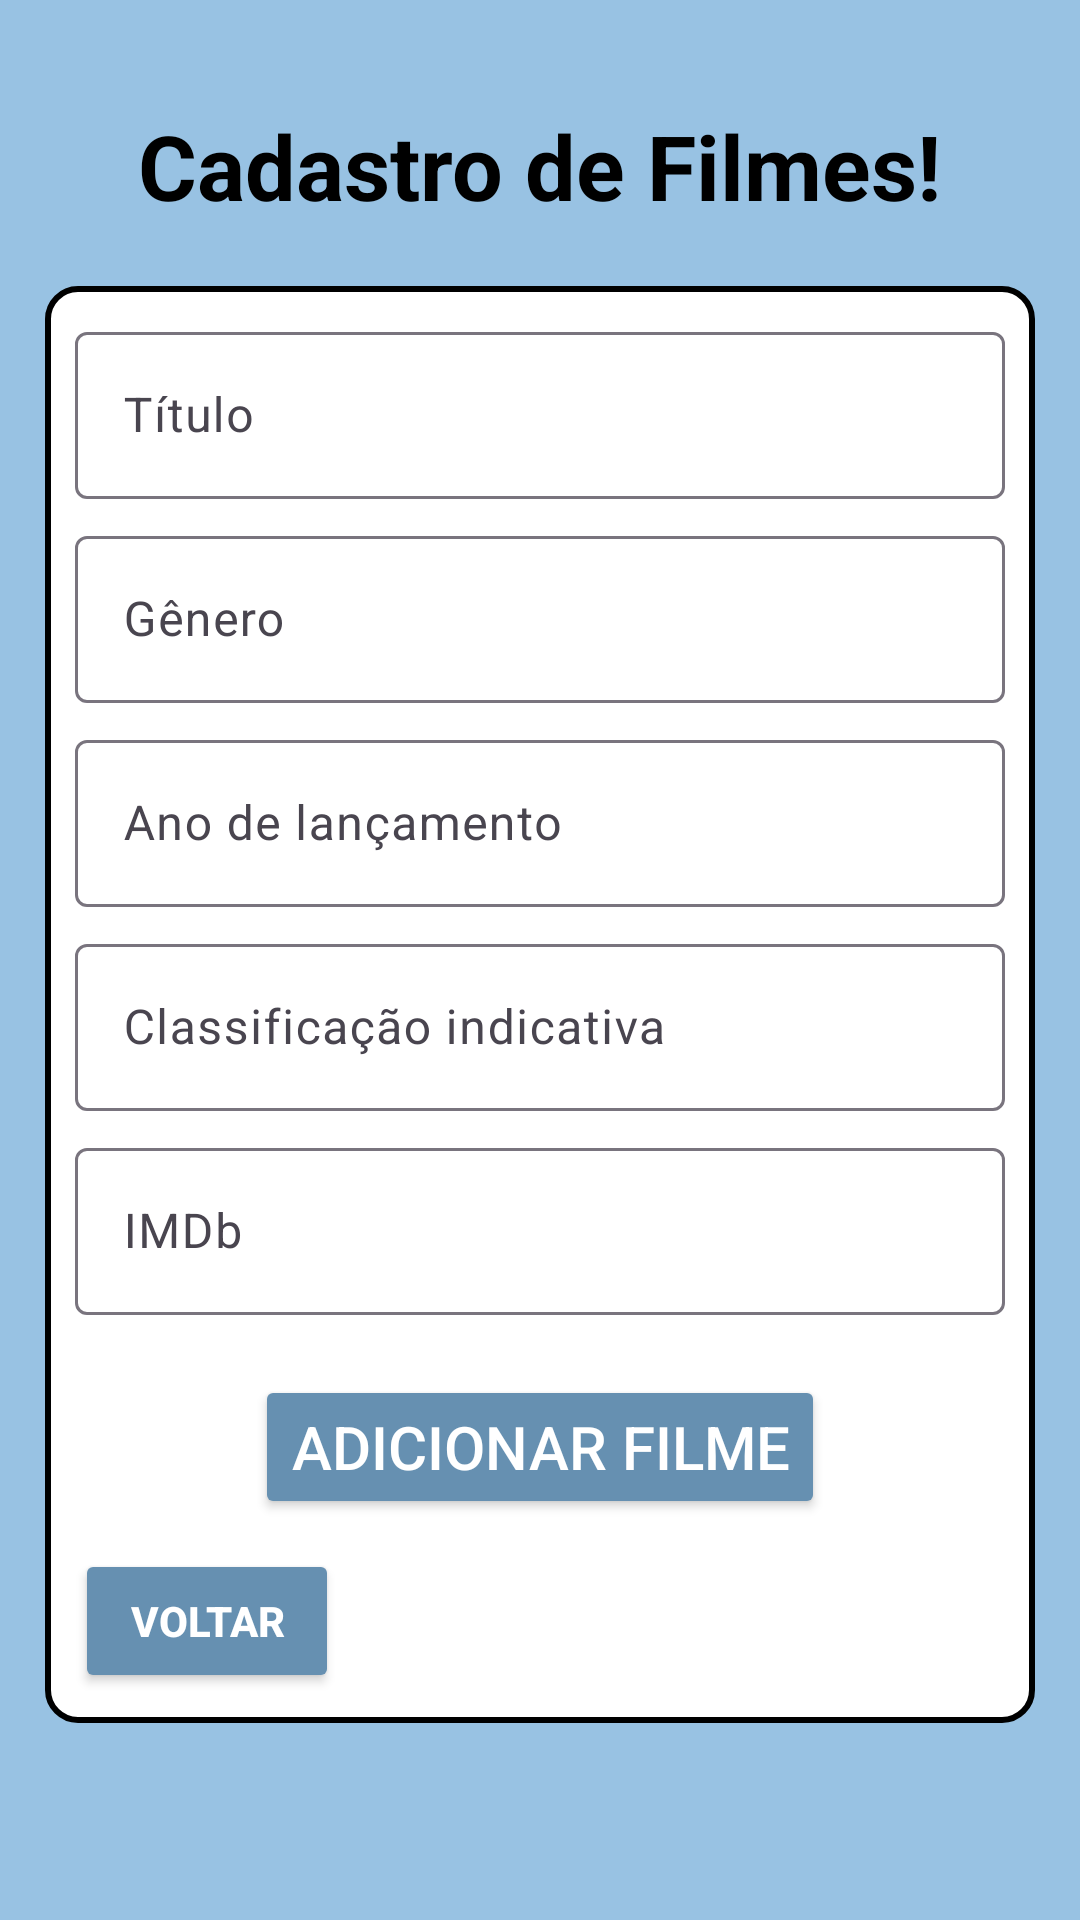

Write the Android layout XML for this screen, with the resource values it uses.
<!-- AndroidManifest.xml: application theme Theme.Recomendadordefilmes -->
<!-- res/layout/activity_register_movies.xml -->
<?xml version="1.0" encoding="utf-8"?>
<LinearLayout xmlns:android="http://schemas.android.com/apk/res/android"
    xmlns:app="http://schemas.android.com/apk/res-auto"
    xmlns:tools="http://schemas.android.com/tools"
    android:layout_width="match_parent"
    android:layout_height="match_parent"
    android:orientation="vertical"
    android:background="#98C2E3"
    android:padding="15sp"
    tools:context=".RegisterMovies" >

    <TextView
        android:layout_width="wrap_content"
        android:layout_height="wrap_content"
        android:layout_gravity="center_horizontal"
        android:layout_marginTop="20dp"
        android:layout_marginBottom="20sp"
        android:text="Cadastro de Filmes!"
        android:textColor="#000000"
        android:textSize="30sp"
        android:textStyle="bold"></TextView>

    <RelativeLayout
        android:layout_width="match_parent"
        android:layout_height="wrap_content"
        android:background="@drawable/rounded"
        android:padding="10dp" >

        <com.google.android.material.textfield.TextInputLayout
            android:id="@+id/titleLayout"
            android:layout_width="match_parent"
            android:layout_height="wrap_content"
            android:layout_marginBottom="7sp" >

            <com.google.android.material.textfield.TextInputEditText
                android:id="@+id/titleField"
                android:layout_width="match_parent"
                android:layout_height="wrap_content"
                android:hint="@string/t_tulo"
                android:textColor="#000000"
                android:textColorHint="#000000" />
        </com.google.android.material.textfield.TextInputLayout>

        <com.google.android.material.textfield.TextInputLayout
            android:layout_width="match_parent"
            android:id="@+id/genderLayout"
            android:layout_height="wrap_content"
            android:layout_below="@id/titleLayout"
            android:layout_marginBottom="7sp" >

            <com.google.android.material.textfield.TextInputEditText
                android:id="@+id/genderField"
                android:layout_width="match_parent"
                android:layout_height="wrap_content"
                android:hint="@string/g_nero"
                android:inputType="text"
                android:textColor="#000000"
                android:textColorHint="#000000" />
        </com.google.android.material.textfield.TextInputLayout>

        <com.google.android.material.textfield.TextInputLayout
            android:layout_width="match_parent"
            android:id="@+id/releaseLayout"
            android:layout_height="wrap_content"
            android:layout_below="@id/genderLayout"
            android:layout_marginBottom="7sp" >

            <com.google.android.material.textfield.TextInputEditText
                android:id="@+id/releaseField"
                android:layout_width="match_parent"
                android:layout_height="wrap_content"
                android:hint="@string/ano_de_lan_amento"
                android:inputType="date"
                android:textColor="#000000"
                android:textColorHint="#000000" />
        </com.google.android.material.textfield.TextInputLayout>

        <com.google.android.material.textfield.TextInputLayout
            android:id="@+id/ratingLayout"
            android:layout_width="match_parent"
            android:layout_below="@id/releaseLayout"
            android:layout_height="wrap_content"
            android:layout_marginBottom="7sp" >

            <com.google.android.material.textfield.TextInputEditText
                android:id="@+id/ratingField"
                android:layout_width="match_parent"
                android:layout_height="wrap_content"
                android:hint="@string/classifica_o_indicativa"
                android:inputType="text"
                android:textColor="#000000"
                android:textColorHint="#000000" />
        </com.google.android.material.textfield.TextInputLayout>

        <com.google.android.material.textfield.TextInputLayout
            android:id="@+id/imdbLayout"
            android:layout_width="match_parent"
            android:layout_height="wrap_content"
            android:layout_below="@id/ratingLayout" >

            <com.google.android.material.textfield.TextInputEditText
                android:id="@+id/imdbField"
                android:layout_width="match_parent"
                android:layout_height="wrap_content"
                android:hint="@string/imdb"
                android:inputType="numberDecimal"
                android:textColor="#000000"
                android:textColorHint="#000000" />
        </com.google.android.material.textfield.TextInputLayout>

        <Button
            android:id="@+id/addMovie"
            android:layout_width="wrap_content"
            android:layout_height="wrap_content"
            android:layout_below="@id/imdbLayout"
            android:layout_centerHorizontal="true"
            android:layout_marginTop="20dp"
            android:layout_marginBottom="10dp"
            android:backgroundTint="#6690B1"
            android:text="@string/adicionar_filme"
            android:textColor="@color/white"
            android:textSize="20sp"></Button>

        <Button
            android:id="@+id/backToLogin"
            android:layout_width="wrap_content"
            android:layout_height="wrap_content"
            android:layout_below="@+id/addMovie"
            android:backgroundTint="#6690B1"
            android:text="Voltar"
            android:textColor="@color/white"
            android:textStyle="bold"></Button>
    </RelativeLayout>

</LinearLayout>
<!-- resources referenced by this layout -->
<resources>
  <!-- drawable rounded (drawable) -->
  <shape xmlns:android="http://schemas.android.com/apk/res/android">
      <corners android:radius="10dp" />
      <solid android:color="#FFFFFF" />
      <stroke
          android:width="2dp"
          android:color="#000" />
  </shape>
  <string name="adicionar_filme">Adicionar filme</string>
  <string name="ano_de_lan_amento">Ano de lançamento</string>
  <string name="classifica_o_indicativa">Classificação indicativa</string>
  <string name="g_nero">Gênero</string>
  <string name="imdb">IMDb</string>
  <string name="t_tulo">Título</string>
  <style name="Theme.Recomendadordefilmes" parent="Base.Theme.Recomendadordefilmes" />
  <style name="Base.Theme.Recomendadordefilmes" parent="Theme.Material3.Light.NoActionBar">
          
          
      </style>
  <!-- not gathered from this repository: default colours our renderer supplied (Android Studio template values) -->
  <color name="white">#FFFFFFFF</color>
</resources>
